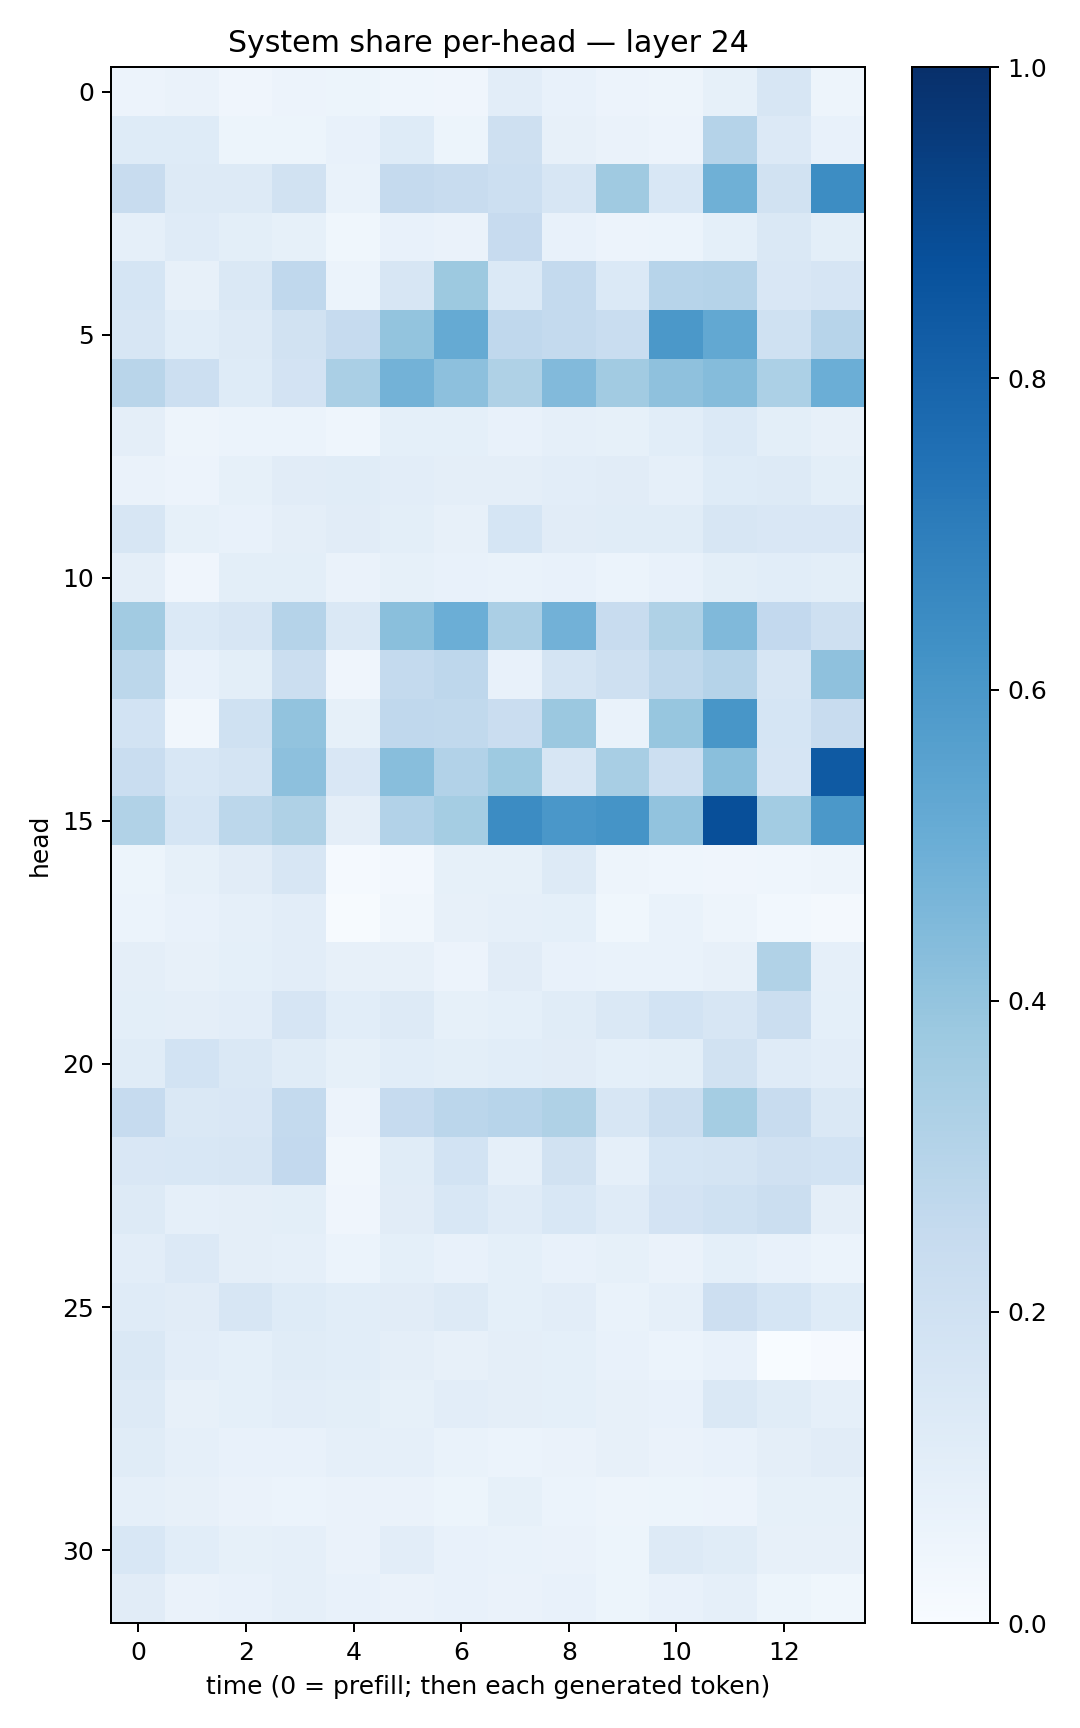

The data file committed next to this chart (first rows):
0.057041537, 0.06624492, 0.042462867, 0.054913167, 0.05326703, 0.046787713, 0.039558765, 0.10421404, 0.075049795, 0.057098974, 0.046946846, 0.08538146, 0.15942466, 0.047527604
0.122, 0.1236, 0.05427, 0.05152, 0.07229, 0.1233, 0.05327, 0.2069, 0.0808, 0.06508, 0.05856, 0.304, 0.1351, 0.07248
0.2395, 0.1265, 0.1327, 0.1889, 0.06974, 0.2526, 0.2405, 0.2168, 0.1617, 0.3703, 0.153, 0.4902, 0.1893, 0.6415
0.08929, 0.1205, 0.09769, 0.08276, 0.03645, 0.07068, 0.06265, 0.2438, 0.07715, 0.05584, 0.06154, 0.09102, 0.1445, 0.09965
0.1692, 0.07986, 0.1467, 0.2692, 0.06034, 0.1602, 0.3783, 0.1367, 0.2543, 0.1387, 0.2965, 0.3026, 0.1506, 0.1674
0.1634, 0.1071, 0.1274, 0.1947, 0.2498, 0.401, 0.5175, 0.2695, 0.2549, 0.232, 0.5966, 0.525, 0.2027, 0.2938
0.2925, 0.2175, 0.123, 0.182, 0.3367, 0.4777, 0.4177, 0.3219, 0.4433, 0.3621, 0.4115, 0.4355, 0.3294, 0.4961
0.09389, 0.04936, 0.06066, 0.05861, 0.04564, 0.08995, 0.09363, 0.07064, 0.08809, 0.08345, 0.1065, 0.1374, 0.1001, 0.08071
0.065, 0.05539, 0.08565, 0.1097, 0.1138, 0.104, 0.09559, 0.09736, 0.1048, 0.112, 0.0864, 0.1246, 0.1305, 0.101
0.1601, 0.08294, 0.07758, 0.09562, 0.1118, 0.09924, 0.08034, 0.1705, 0.1128, 0.1143, 0.1143, 0.1626, 0.152, 0.1509
0.09695, 0.0401, 0.09884, 0.09835, 0.06397, 0.08452, 0.07537, 0.07016, 0.0766, 0.06141, 0.07315, 0.0999, 0.1064, 0.1006
0.362, 0.1369, 0.1633, 0.3032, 0.1407, 0.4242, 0.498, 0.3341, 0.484, 0.2383, 0.3239, 0.4456, 0.2585, 0.2056
0.2809, 0.07669, 0.09973, 0.2202, 0.04156, 0.2539, 0.2755, 0.07498, 0.1732, 0.2033, 0.2707, 0.304, 0.164, 0.4137
0.1842, 0.03289, 0.1993, 0.4048, 0.08286, 0.2678, 0.2626, 0.2288, 0.3795, 0.06934, 0.394, 0.6039, 0.1714, 0.2391
0.2309, 0.1561, 0.1758, 0.4154, 0.1497, 0.4292, 0.3115, 0.3741, 0.1613, 0.3437, 0.2185, 0.4253, 0.1656, 0.8395
0.316, 0.1698, 0.279, 0.324, 0.09697, 0.3103, 0.3554, 0.6457, 0.6014, 0.6157, 0.4046, 0.8813, 0.3556, 0.5955
0.05198, 0.08381, 0.1106, 0.1574, 0.01237, 0.02409, 0.08532, 0.08408, 0.1301, 0.04885, 0.04489, 0.04129, 0.0458, 0.04887
0.06056, 0.07227, 0.08632, 0.1017, 0.006298, 0.03296, 0.08096, 0.08675, 0.09172, 0.03709, 0.06742, 0.04766, 0.02854, 0.01641
0.09693, 0.08042, 0.09137, 0.1036, 0.08001, 0.07974, 0.05662, 0.1125, 0.07386, 0.0683, 0.06795, 0.07924, 0.3161, 0.08618
0.09984, 0.09721, 0.1029, 0.1676, 0.1091, 0.131, 0.08504, 0.09165, 0.1155, 0.1452, 0.1849, 0.1621, 0.2189, 0.09085
0.1145, 0.1855, 0.1413, 0.1141, 0.08573, 0.1057, 0.0993, 0.1064, 0.1094, 0.09094, 0.1004, 0.1895, 0.121, 0.1026
0.2467, 0.1447, 0.1519, 0.2562, 0.05537, 0.2477, 0.2819, 0.2941, 0.3238, 0.1587, 0.2195, 0.3518, 0.236, 0.1435
0.15, 0.1554, 0.1614, 0.2587, 0.0314, 0.116, 0.185, 0.08769, 0.1948, 0.08759, 0.1698, 0.1724, 0.1956, 0.1874
0.1251, 0.0869, 0.09402, 0.1013, 0.03965, 0.1122, 0.1539, 0.1196, 0.1536, 0.1189, 0.1798, 0.2029, 0.219, 0.09388
0.102, 0.1337, 0.09554, 0.08887, 0.06082, 0.091, 0.07549, 0.09031, 0.07396, 0.08583, 0.06433, 0.09227, 0.07149, 0.06242
0.119, 0.1128, 0.1589, 0.1216, 0.1085, 0.1125, 0.1321, 0.08999, 0.1018, 0.06678, 0.08907, 0.2131, 0.1708, 0.1217
0.1435, 0.1033, 0.09052, 0.1151, 0.1078, 0.09752, 0.07893, 0.09457, 0.09354, 0.0755, 0.06186, 0.07176, 0.002267, 0.009059
0.126, 0.07969, 0.09177, 0.102, 0.09774, 0.083, 0.103, 0.09431, 0.09091, 0.07963, 0.07298, 0.1428, 0.1165, 0.08924
0.1158, 0.08899, 0.07738, 0.0733, 0.08627, 0.08783, 0.0668, 0.06066, 0.06353, 0.07917, 0.06487, 0.07496, 0.09452, 0.1113
0.08852, 0.07937, 0.06538, 0.05958, 0.06382, 0.0659, 0.05088, 0.08218, 0.05966, 0.04794, 0.05127, 0.05513, 0.08589, 0.08586
0.1562, 0.1082, 0.08494, 0.08946, 0.06552, 0.1024, 0.07694, 0.06649, 0.063, 0.05355, 0.1315, 0.1141, 0.0815, 0.07818
0.1113, 0.0643, 0.07616, 0.08776, 0.07257, 0.06347, 0.07365, 0.06353, 0.07347, 0.05426, 0.0756, 0.08978, 0.0535, 0.03576
